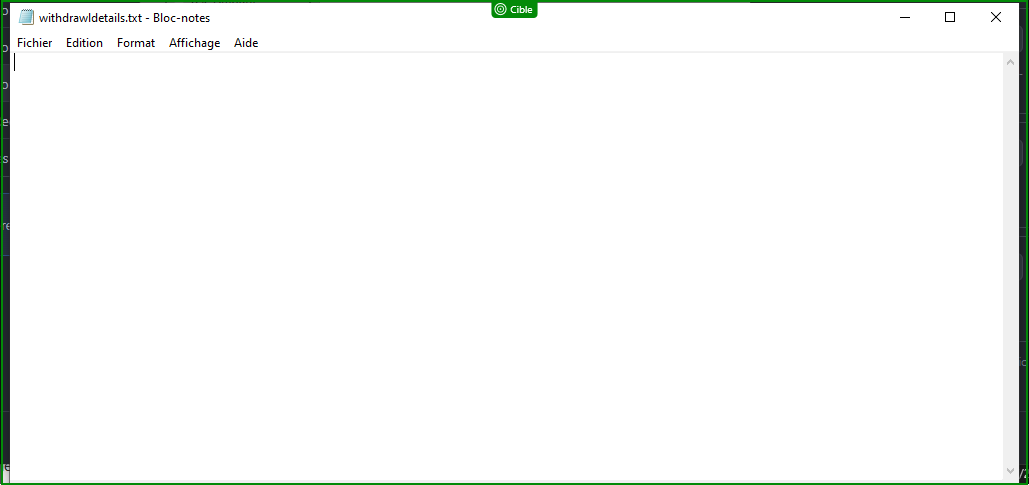
Task: Synchronisation des interfaces utilisateurs
Workflow: OutSide Check File Open

Step 1: check 'withdrawldetails.txt - …'
